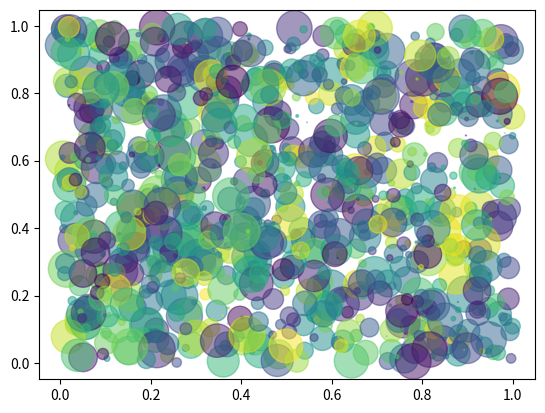

This figure's Python source:
#!/usr/bin/python
#coding: utf-8

import numpy as np
import matplotlib.pyplot as plt

n = 1000
x = np.random.rand(n)
y = np.random.rand(n)
colors = np.random.rand(n)
areas = np.pi * (15 * np.random.rand(n)) ** 2

plt.scatter(x, y, c = colors, s = areas, alpha = 0.5)

plt.show()
